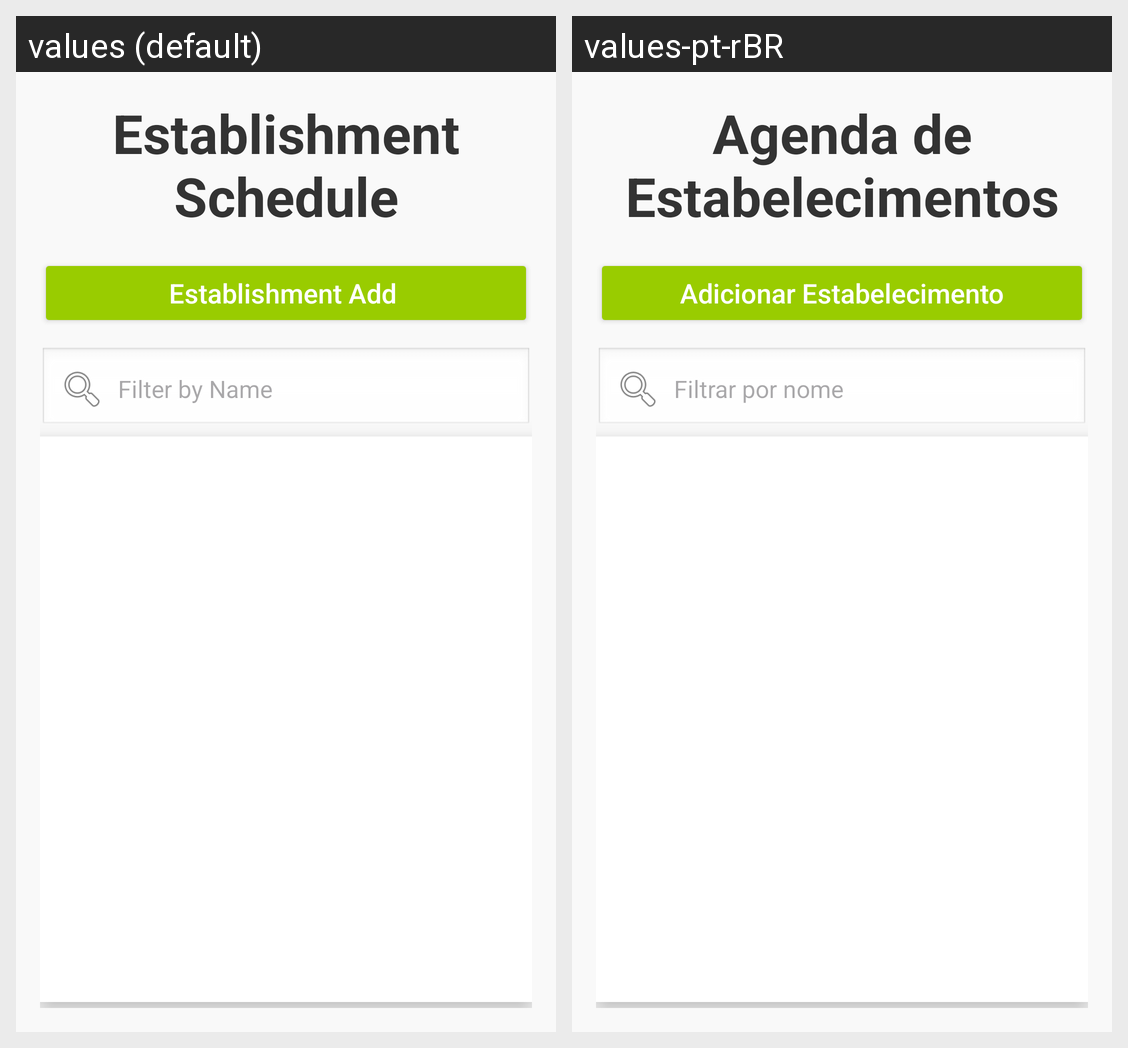

Locale-by-locale string values for the Android screen shown in this grid:
Android screen res/layout/activity_main.xml rendered under 2 locales, left to right: values (default), values-pt-rBR. Device: Nexus 5 (rendered at 1080×1920; each locale shown at half size, 540×960, under a caption strip naming it); theme Theme.AgendaApp.
Strings drawn on this screen, with the default value and each locale's value (text and hints the layout hard-codes, and strings that could not be matched under every locale, appear in the picture but are not listed):

establishment_schedule
  values: Establishment Schedule
  values-pt-rBR: Agenda de Estabelecimentos

add_establishment
  values: Establishment Add 
  values-pt-rBR: Adicionar Estabelecimento

filter_by_name
  values: Filter by Name
  values-pt-rBR: Filtrar por nome
